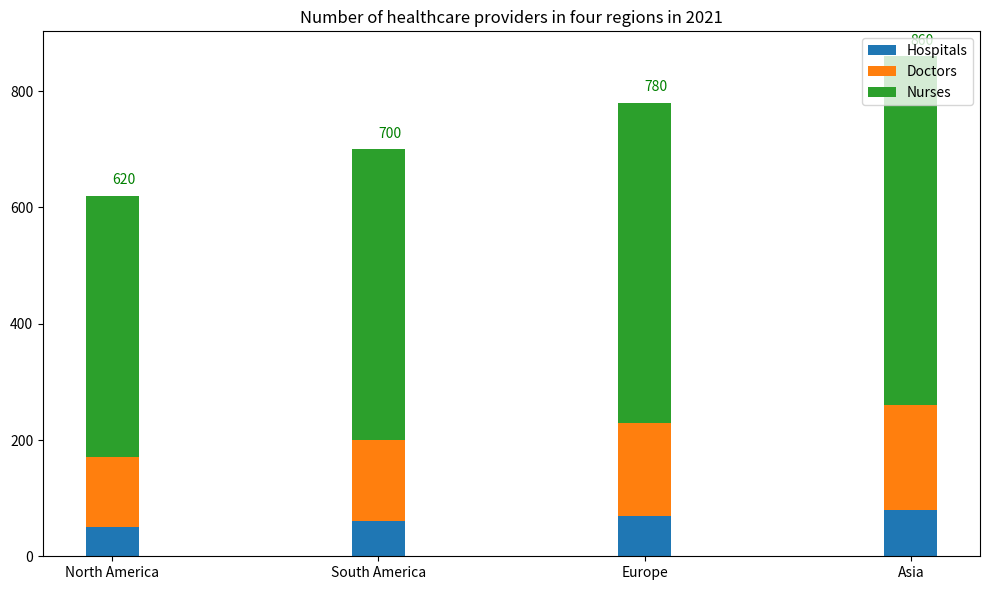

This figure's Python source: (Note: this script raises an exception after producing the figure.)

import matplotlib.pyplot as plt

fig = plt.figure(figsize=(10,6))
ax = fig.add_subplot()

regions = ["North America", "South America", "Europe", "Asia"]
hospitals = [50,60,70,80]
doctors = [120,140,160,180]
nurses = [450,500,550,600]

x = range(len(regions))
bottom1 = [i+j for i,j in zip(hospitals, doctors)]
bottom2 = [i+j+k for i,j,k in zip(hospitals, doctors, nurses)]

ax.bar(x, hospitals, label='Hospitals', width=0.2)
ax.bar(x, doctors, label='Doctors', bottom=hospitals, width=0.2)
ax.bar(x, nurses, label='Nurses', bottom=bottom1, width=0.2)

for a,b in zip(x, bottom2):
    ax.annotate(str(b), xy=(a, b+20), color="g")

plt.title("Number of healthcare providers in four regions in 2021")
plt.xticks(x, regions)
plt.legend(loc="upper right")
plt.tight_layout()
plt.savefig("Bar Chart/png/493.png")
plt.clf()
